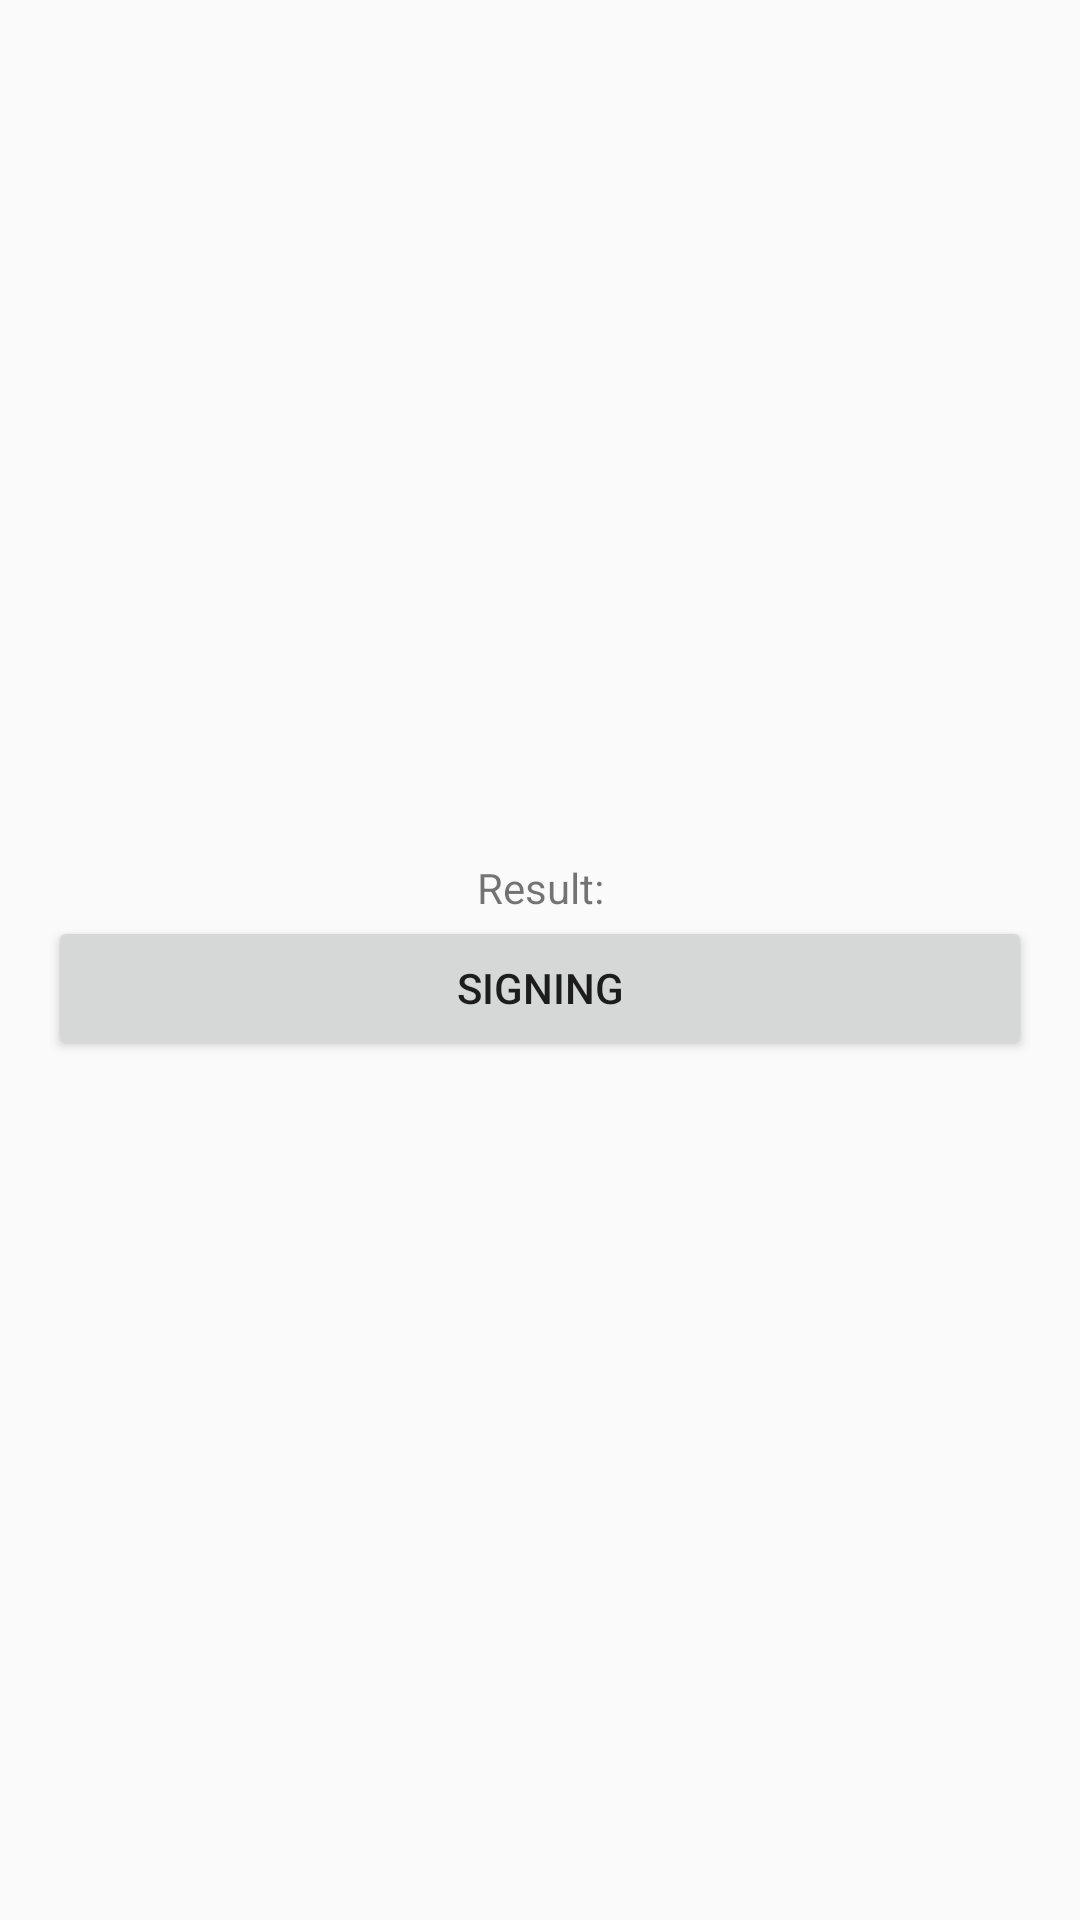

Layout XML and referenced resources for this Android screen:
<!-- AndroidManifest.xml: application theme AppTheme -->
<!-- res/layout/activity_aidl.xml -->
<?xml version="1.0" encoding="utf-8"?>
<LinearLayout
    xmlns:android="http://schemas.android.com/apk/res/android"
    android:layout_width="match_parent"
    android:layout_height="match_parent"
    android:paddingBottom="@dimen/activity_vertical_margin"
    android:paddingLeft="@dimen/activity_horizontal_margin"
    android:paddingRight="@dimen/activity_horizontal_margin"
    android:paddingTop="@dimen/activity_vertical_margin"
    android:orientation="vertical"
    android:gravity="center">

    <TextView
        android:id="@+id/result"
        android:layout_width="match_parent"
        android:layout_height="wrap_content"
        android:gravity="center"
        android:text="Result:"/>

    <Button
        android:id="@+id/btn"
        android:layout_width="match_parent"
        android:layout_height="wrap_content"
        android:gravity="center"
        android:text="Signing"/>

</LinearLayout>
<!-- resources referenced by this layout -->
<resources>
  <dimen name="activity_horizontal_margin">16dp</dimen>
  <dimen name="activity_vertical_margin">16dp</dimen>
  <style name="AppTheme" parent="Theme.AppCompat.Light.DarkActionBar">
          
          <item name="colorPrimary">@color/colorPrimary</item>
          <item name="colorPrimaryDark">@color/colorPrimaryDark</item>
          <item name="colorAccent">@color/colorAccent</item>
      </style>
  <color name="colorPrimary">#3F51B5</color>
  <color name="colorPrimaryDark">#303F9F</color>
  <color name="colorAccent">#FF4081</color>
</resources>
